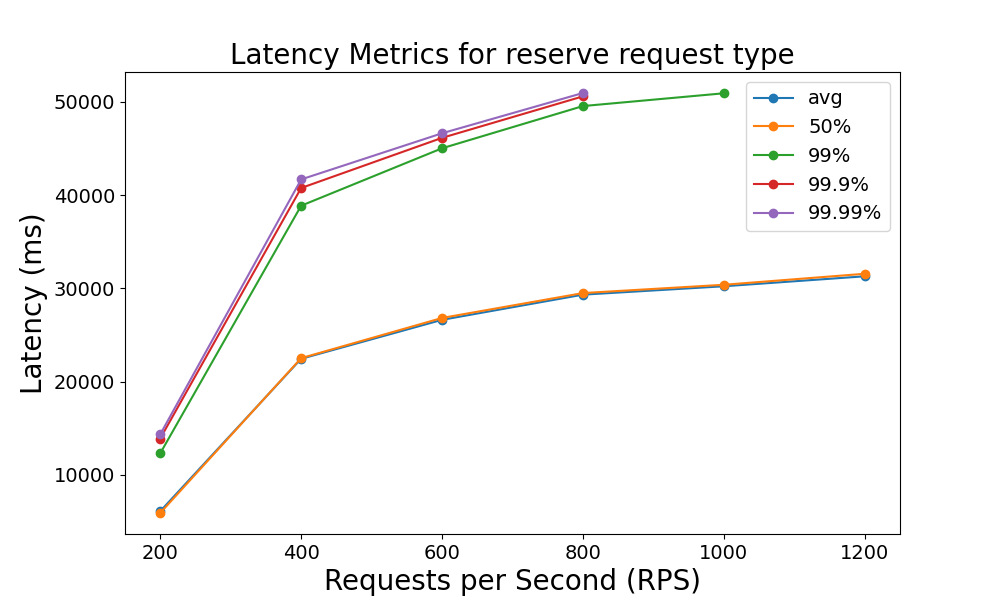

Source data for this figure (header and first rows):
avg, 50%, 99%, 99.9%, 99.99%, rps
6090, 5900, 12300, 13890, 14330, 200
22440, 22510, 38860, 40760, 41680, 400
26620, 26820, 45020, 46140, 46630, 600
29320, 29490, 49550, 50590, 50950, 800
30220, 30380, 50920, , , 1000
31290, 31560, , , , 1200
